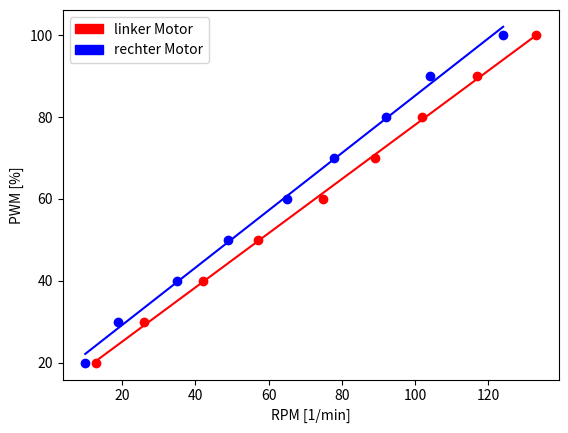

Write Python code to recreate this figure.
import numpy as np
from matplotlib import pyplot as plt
import matplotlib.patches as mpatches
import os

pwm_array = [20, 30, 40, 50, 60, 70, 80, 90, 100]
mean_value_left = [13, 26, 42, 57, 75, 89, 102, 117, 133]
mean_value_right = [10, 19, 35, 49, 65, 78, 92, 104, 124]

plt.plot(mean_value_left[:], pwm_array[:],'ro')
plt.plot(mean_value_right[:], pwm_array[:],'bo')
fit_left = np.polyfit(mean_value_left[:],pwm_array[:],1)
fit_right = np.polyfit(mean_value_right[:],pwm_array[:],1)
print("Left-Motor-PWM: "+str(fit_left[0])+"*RPM +"+str(fit_left[1]))
print("Right-Motor-PWM: "+str(fit_right[0])+"*RPM +"+str(fit_right[1]))
func_left = np.poly1d(fit_left) 
func_right = np.poly1d(fit_right) 
plt.plot(mean_value_left[:], func_left(mean_value_left[:]), 'r-')
plt.plot(mean_value_right[:], func_right(mean_value_right[:]), 'b-')
plt.xlabel("RPM [1/min]")
plt.ylabel("PWM [%]")
red_patch = mpatches.Patch(color='red', label='linker Motor')
blue_patch = mpatches.Patch(color='blue', label='rechter Motor')
plt.legend(handles=[red_patch, blue_patch])
plt.show()